4-way image classification set "Data" from GitHub (ngue01/project_signe_des_main); label vocabulary: maux tete augm, secours augm, vertige augm, vomissement augm.

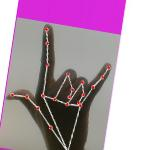
Label: secours augm

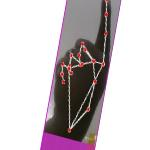
Label: vomissement augm

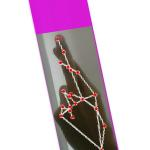
Label: vertige augm

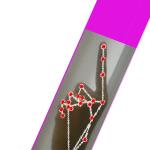
Label: vomissement augm

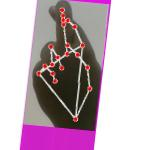
Label: vertige augm

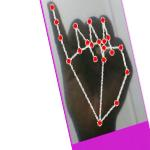
Label: maux tete augm
